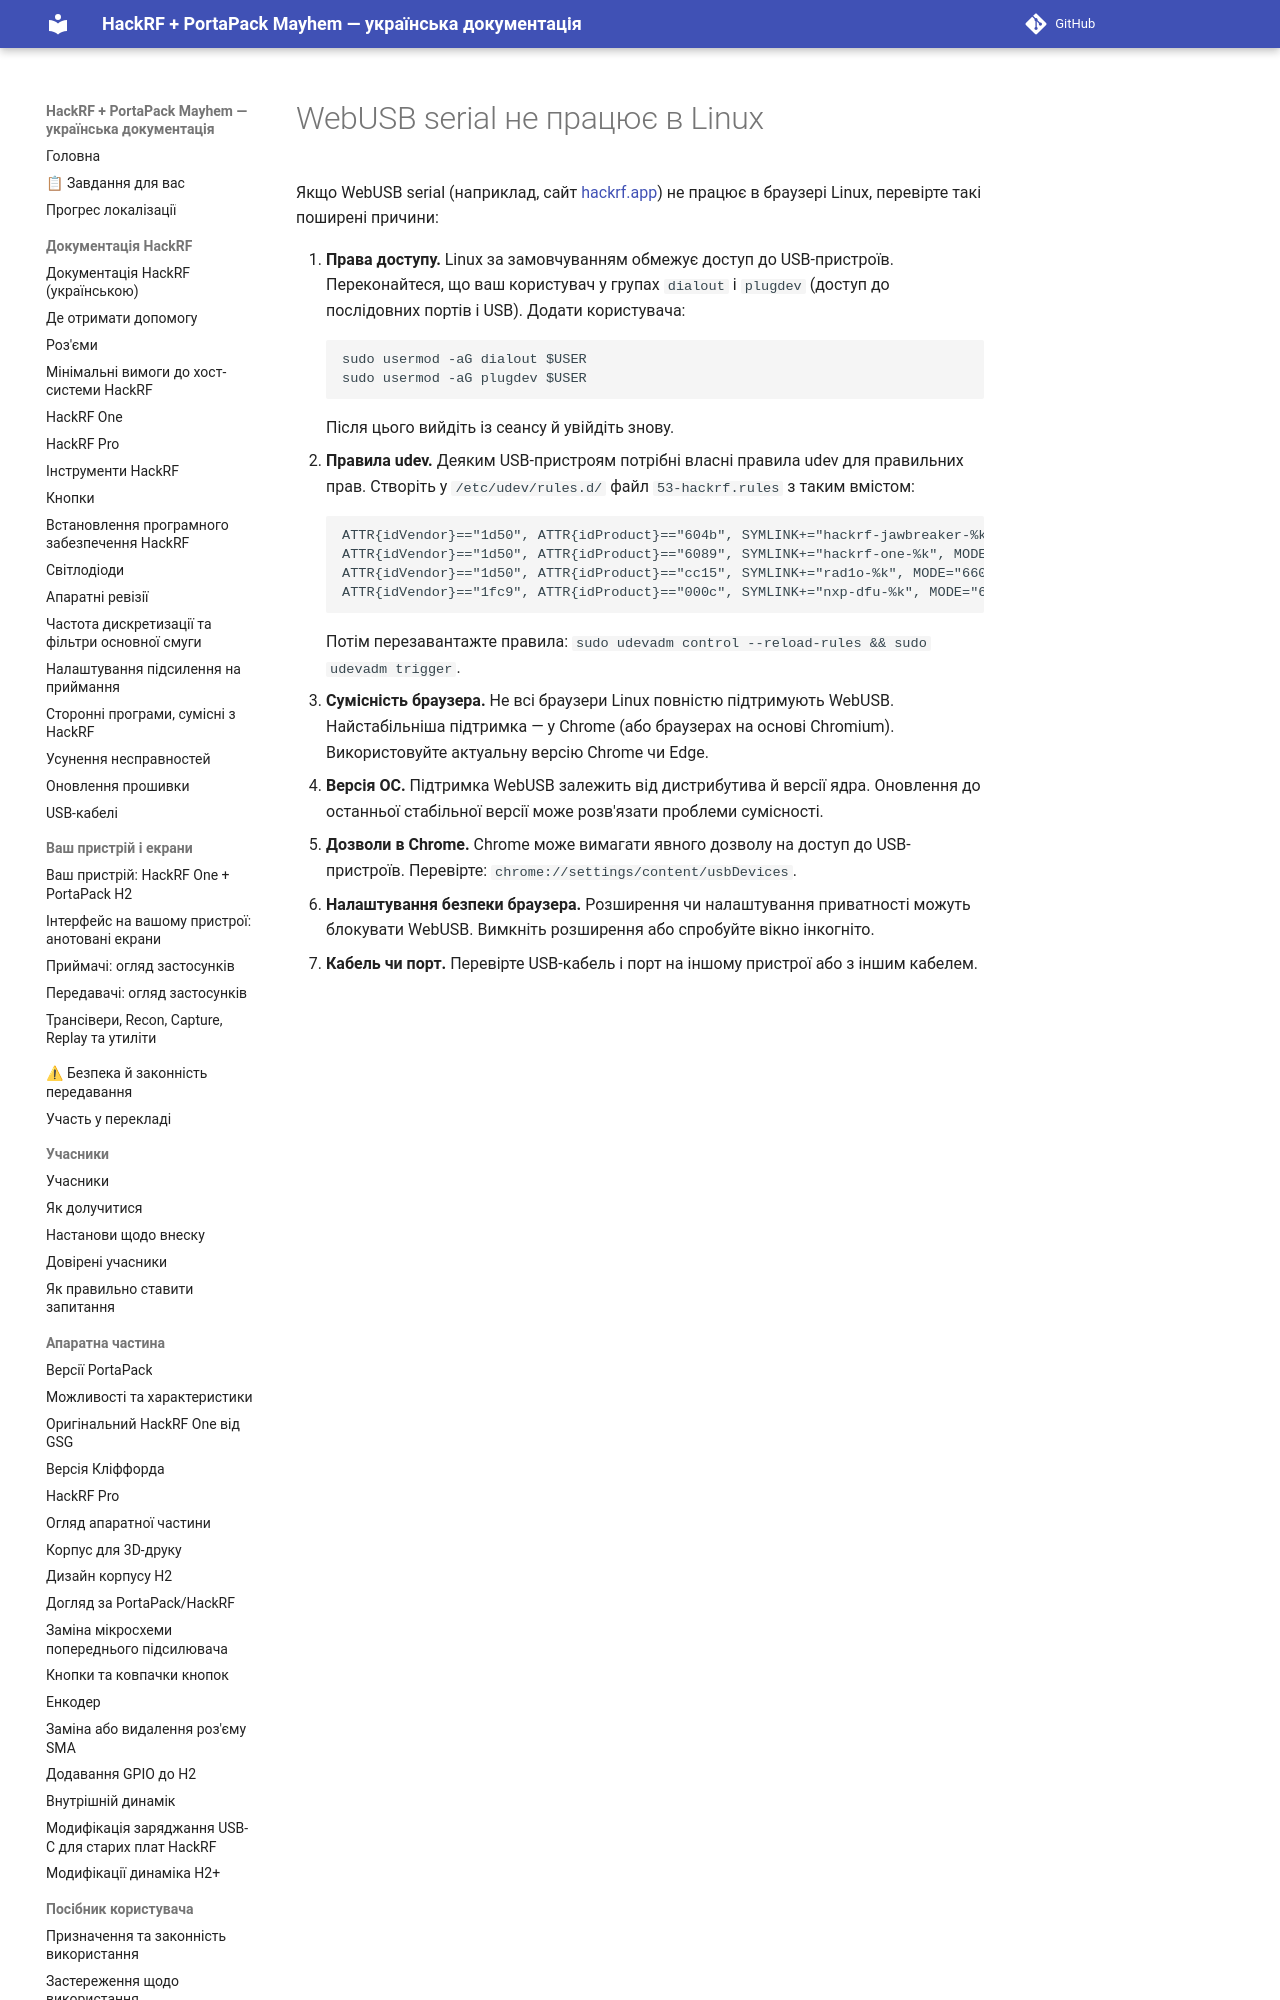

repository: FixerHack/hackrf-portapack-ua · page: web-usb-serial/index.html · generator: mkdocs

# WebUSB serial не працює в Linux

Якщо WebUSB serial (наприклад, сайт [hackrf.app](https://hackrf.app/)) не працює в браузері Linux, перевірте такі поширені причини:

1. **Права доступу.** Linux за замовчуванням обмежує доступ до USB-пристроїв. Переконайтеся, що ваш користувач у групах `dialout` і `plugdev` (доступ до послідовних портів і USB). Додати користувача:
    ```
    sudo usermod -aG dialout $USER
    sudo usermod -aG plugd
